Run: headless pygame with SDL's dummy video driver; simulated clock (each Clock.tick advances the game by its frame time, no real sleeping); random seed 0; keys injected as events and as key.get_pressed() state; mouse plan: one left click at the window centre at the start of phase 2, then a move to the lower-right quarter at the start of phase 3.
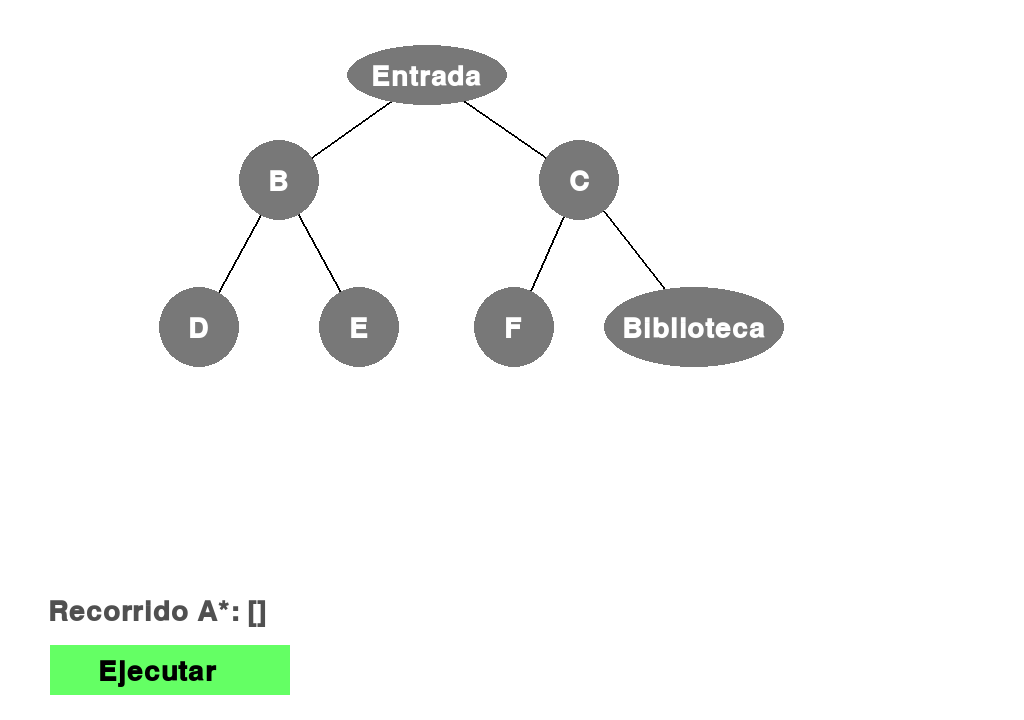
Frame 1 of 4 · flips 1–60 · no input
Frame 2 of 4 · flips 61–180 · clicked the window centre · tapped SPACE, RETURN · held RIGHT (→), D · screen unchanged from frame 1, image omitted
Frame 3 of 4 · flips 181–300 · moved the mouse to the lower-right quarter · held DOWN (↓), S · screen unchanged from frame 2, image omitted
Frame 4 of 4 · flips 301–420 · held LEFT (←), A, UP (↑), W · screen unchanged from frame 3, image omitted

The pygame program that drew these frames:

import heapq
import pygame.freetype

# Estado global del highlight (controlado solo por a_star)
HIGHLIGHT_NODE = None

# Mapa de ids a nombre
NODOS_DICT = {
    1: "raiz_pos",
    2: "raiz_subarbol_izquierdo_pos",
    3: "raiz_subarbol_derecho_pos",
    4: "nodo1_subarbol_izquierdo_pos",
    5: "nodo2_subarbol_izquierdo_pos",
    6: "nodo1_subarbol_derecho_pos",
    7: "nodo2_subarbol_derecho_pos",
}

is_running = False
recorrido_path = []  # Almacena el recorrido generado
current_index = 0
last_update_time = 0
UPDATE_INTERVAL = 500  # Milisegundos entre actualizaciones

# Definición del árbol binario (estructura: nodo_id -> (hijo_izquierdo, hijo_derecho))
ARBOL = {
    1: (2, 3),  # Nodo raiz
    2: (4, 5),  # Nodo raiz subárbol izquierdo
    3: (6, 7),  # Nodo raiz subárbol derecho
    4: (None, None),  # Nodo izquierdo subárbol izquierdo
    5: (None, None),  # Nodo derecho subárbol izquierdo
    6: (None, None),  # Nodo izquierdo subárbol derecho
    7: (None, None),  # Nodo derecho subárbol derecho
}

OBJETIVO = 7  # Nodo objetivo por defecto (Biblioteca)

# Heurística: distancia en niveles hasta el objetivo
NIVEL = {
    1: 0,
    2: 1, 3: 1,
    4: 2, 5: 2, 6: 2, 7: 2
}


def heuristica(nodo):
    return abs(NIVEL[nodo] - NIVEL[OBJETIVO])


def a_star_path(inicio, objetivo):
    frontera = []
    heapq.heappush(frontera, (0 + heuristica(inicio), 0, inicio, [inicio]))
    visitados = set()
    while frontera:
        f, g, actual, camino = heapq.heappop(frontera)
        if actual == objetivo:
            return camino
        if actual in visitados:
            continue
        visitados.add(actual)
        hijos = ARBOL.get(actual, (None, None))
        for hijo in hijos:
            if hijo is not None and hijo not in visitados:
                heapq.heappush(frontera, (g + 1 + heuristica(hijo), g + 1, hijo, camino + [hijo]))
    return []


def iniciar_ejecucion(current_time):
    global is_running, current_index, last_update_time, recorrido_path
    current_index = 0
    last_update_time = current_time
    recorrido_path = a_star_path(1, OBJETIVO)
    is_running = True


def a_star(current_time):
    global HIGHLIGHT_NODE, current_index, last_update_time, recorrido_path, is_running
    if not is_running:
        HIGHLIGHT_NODE = None
        return
    if not recorrido_path:
        HIGHLIGHT_NODE = None
        return
    if current_time - last_update_time >= UPDATE_INTERVAL:
        if current_index < len(recorrido_path):
            node_id = recorrido_path[current_index]
            HIGHLIGHT_NODE = NODOS_DICT[node_id]
            current_index += 1
            last_update_time = current_time
        else:
            HIGHLIGHT_NODE = None
            is_running = False


if __name__ == "__main__":
    width = 1024
    height = 720
    move = 85
    pygame.init()
    pygame.freetype.init()
    screen = pygame.display.set_mode((width, height))
    pygame.display.set_caption("A*")
    ft_font = pygame.freetype.SysFont("DejaVu Sans", 28, bold=True)


    def draw_label(surface, letter, pos, color=(255, 255, 255)):
        text_surf, text_rect = ft_font.render(letter, color)
        text_rect.center = (int(pos[0]), int(pos[1]))
        surface.blit(text_surf, text_rect)


    # Definir botón en la parte inferior
    boton_y = height - 75
    run_rect = pygame.Rect(50, boton_y, 240, 50)

    running = True
    clock = pygame.time.Clock()
    while running:
        current_time = pygame.time.get_ticks()
        for event in pygame.event.get():
            if event.type == pygame.QUIT:
                running = False
            elif event.type == pygame.MOUSEBUTTONDOWN:
                mouse_pos = event.pos
                if run_rect.collidepoint(mouse_pos):
                    iniciar_ejecucion(current_time)

        a_star(current_time)
        clock.tick(60)
        screen.fill((255, 255, 255))

        # Dibujar botón en la parte inferior
        pygame.draw.rect(screen, (100, 255, 100), run_rect)
        ft_font.render_to(screen, (run_rect.x + 50, run_rect.y + 15), "Ejecutar", (0, 0, 0))

        # Posiciones por nombre
        nodos_pos = {
            NODOS_DICT[1]: ((width / 2) - move, 75),
            NODOS_DICT[2]: (width - 660 - move, height / 4),
            NODOS_DICT[3]: (width - 360 - move, height / 4),
            NODOS_DICT[4]: (width - 740 - move, height / 2.2),
            NODOS_DICT[5]: (width - 580 - move, height / 2.2),
            NODOS_DICT[6]: (width - 425 - move, height / 2.2),
            NODOS_DICT[7]: (width - 245 - move, height / 2.2),
        }
        circle_radius = 40
        # Líneas conectoras
        pygame.draw.line(screen, (0, 0, 0), nodos_pos[NODOS_DICT[1]], nodos_pos[NODOS_DICT[2]], 2)
        pygame.draw.line(screen, (0, 0, 0), nodos_pos[NODOS_DICT[1]], nodos_pos[NODOS_DICT[3]], 2)
        pygame.draw.line(screen, (0, 0, 0), nodos_pos[NODOS_DICT[2]], nodos_pos[NODOS_DICT[4]], 2)
        pygame.draw.line(screen, (0, 0, 0), nodos_pos[NODOS_DICT[2]], nodos_pos[NODOS_DICT[5]], 2)
        pygame.draw.line(screen, (0, 0, 0), nodos_pos[NODOS_DICT[3]], nodos_pos[NODOS_DICT[6]], 2)
        pygame.draw.line(screen, (0, 0, 0), nodos_pos[NODOS_DICT[3]], nodos_pos[NODOS_DICT[7]], 2)
        # Ovalo raíz
        oval_rect = pygame.Rect(0, 0, 160, 60)
        oval_rect.center = (int(nodos_pos[NODOS_DICT[1]][0]), int(nodos_pos[NODOS_DICT[1]][1]))
        color_raiz = (255, 0, 0) if HIGHLIGHT_NODE == NODOS_DICT[1] else (120, 120, 120)
        pygame.draw.ellipse(screen, color_raiz, oval_rect)
        # Círculos intermedios
        for i in [2, 3, 4, 5, 6]:
            color_nodo = (255, 0, 0) if HIGHLIGHT_NODE == NODOS_DICT[i] else (120, 120, 120)
            pygame.draw.circle(screen, color_nodo, nodos_pos[NODOS_DICT[i]], circle_radius)
        # Ovalo objetivo
        oval_rect = pygame.Rect(0, 0, 180, 80)
        oval_rect.center = (
            int(nodos_pos[NODOS_DICT[7]][0]),
            int(nodos_pos[NODOS_DICT[7]][1]),
        )
        color_objetivo = (255, 0, 0) if HIGHLIGHT_NODE == NODOS_DICT[7] else (120, 120, 120)
        pygame.draw.ellipse(screen, color_objetivo, oval_rect)
        # Letras
        draw_label(screen, "Entrada", nodos_pos[NODOS_DICT[1]])
        draw_label(screen, "B", nodos_pos[NODOS_DICT[2]])
        draw_label(screen, "C", nodos_pos[NODOS_DICT[3]])
        draw_label(screen, "D", nodos_pos[NODOS_DICT[4]])
        draw_label(screen, "E", nodos_pos[NODOS_DICT[5]])
        draw_label(screen, "F", nodos_pos[NODOS_DICT[6]])
        draw_label(screen, "Biblioteca", nodos_pos[NODOS_DICT[7]])
        # Mostrar recorrido A*
        ft_font.render_to(screen, (50, 600), f"Recorrido A*: {recorrido_path}", (80, 80, 80))
        pygame.display.flip()
    pygame.quit()
